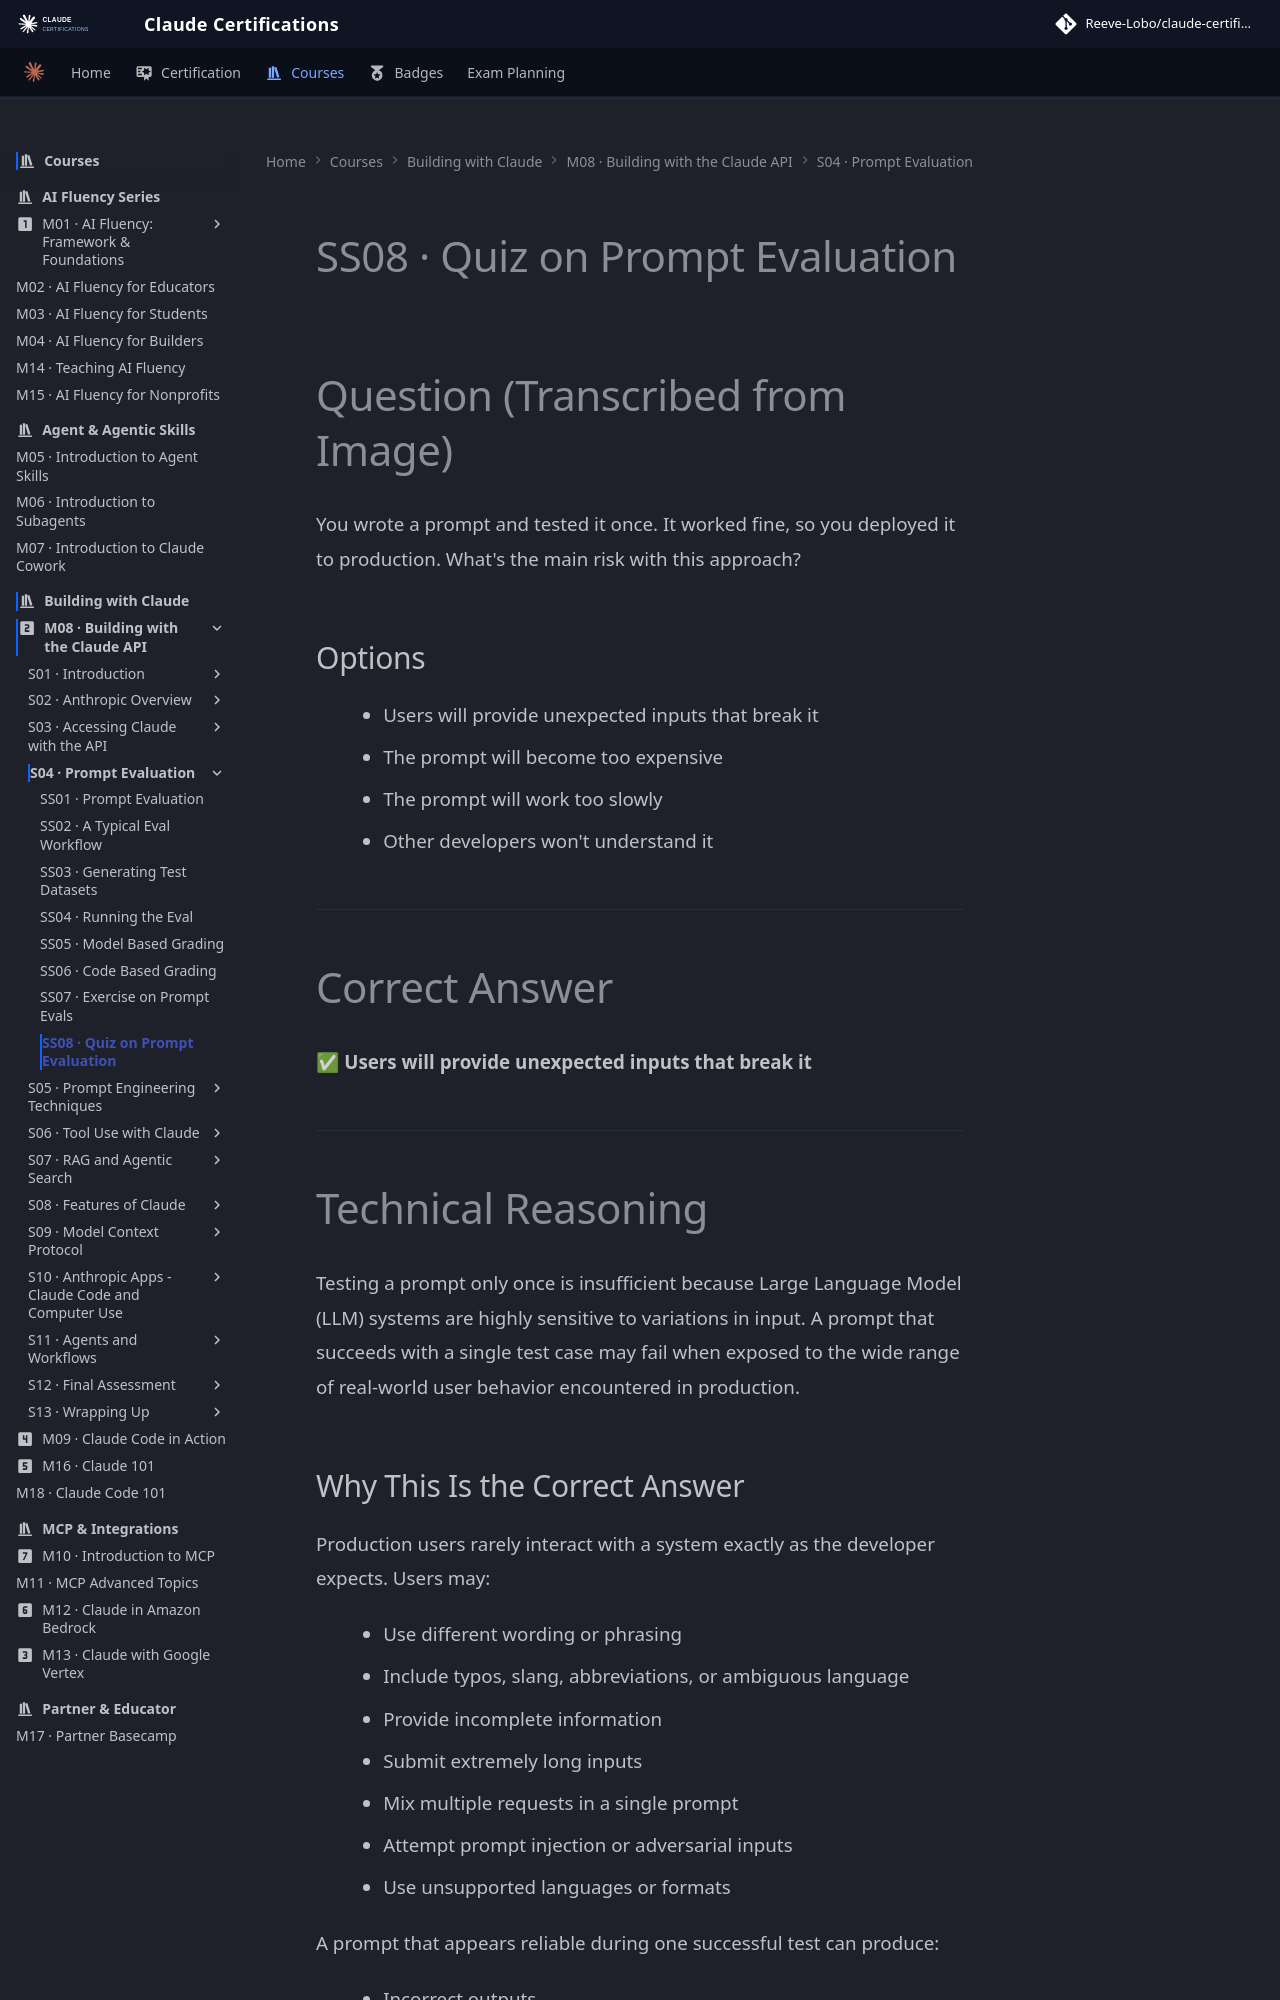

repository: reevelobo/anthropic-certified · page: modules/m08_building_with_the_claude_api/s04_prompt_evaluation/ss08_quiz_on_prompt_evaluation/index.html · generator: mkdocs

# SS08 · Quiz on Prompt Evaluation

# Question (Transcribed from Image)

You wrote a prompt and tested it once. It worked fine, so you deployed it to production. What's the main risk with this approach?

## Options

- Users will provide unexpected inputs that break it
- The prompt will become too expensive
- The prompt will work too slowly
- Other developers won't understand it

---

# Correct Answer

✅ **Users will provide unexpected inputs that break it**

---

# Technical Reasoning

Testing a prompt only once is insufficient because Large Language Model (LLM) systems are highly sensitive to variations in input. A prompt that succeeds with a single test case may fail when exposed to the wide range of real-world user behavior encountered in production.
